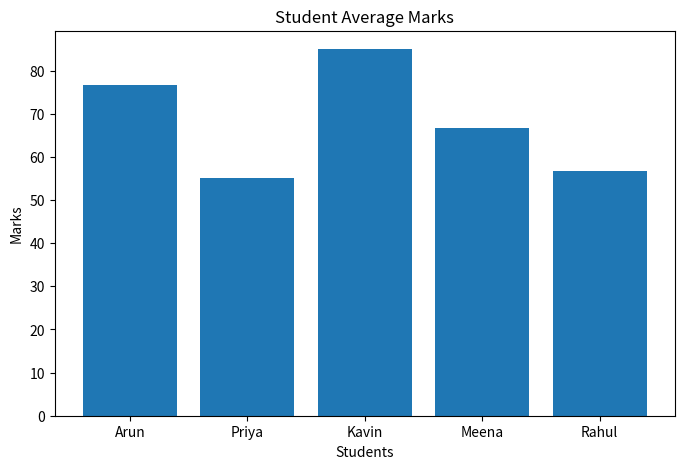

Reproduce this figure in Python. (Note: this script raises an exception after producing the figure.)
import pandas as pd
import matplotlib.pyplot as plt
from datetime import datetime, timedelta


# -------------------------------
# Create Student Dataset
# -------------------------------

data = {
    "Student": ["Arun", "Priya", "Kavin", "Meena", "Rahul"],
    "Maths": [75, 45, 80, 60, 55],
    "Python": [85, 70, 90, 65, 60],
    "Database": [70, 50, 85, 75, 55],
    "Attendance": [90, 80, 95, 85, 75],
    "Study_Hours": [5, 3, 6, 4, 2]
}

df = pd.DataFrame(data)

print("\nSTUDENT DATA")
print(df)


# -------------------------------
# Performance Analysis
# -------------------------------

subjects = ["Maths", "Python", "Database"]

df["Average_Marks"] = df[subjects].mean(axis=1)

print("\nSTUDENT PERFORMANCE")
print(df[["Student", "Average_Marks"]])


# Ranking

df["Rank"] = df["Average_Marks"].rank(
    ascending=False
)

print("\nRANKING")
print(df[["Student","Average_Marks","Rank"]])


# -------------------------------
# Weak Subject Detection
# -------------------------------

print("\nWEAK SUBJECT ANALYSIS")

for index,row in df.iterrows():

    weak = []

    for subject in subjects:
        if row[subject] < 60:
            weak.append(subject)

    print(row["Student"], "needs improvement in:", weak)



# -------------------------------
# Graph Analysis
# -------------------------------

plt.figure(figsize=(8,5))

plt.bar(
    df["Student"],
    df["Average_Marks"]
)

plt.title("Student Average Marks")
plt.xlabel("Students")
plt.ylabel("Marks")

plt.show()



# -------------------------------
# Study Schedule Generator
# -------------------------------


print("\nEXAM PREPARATION SCHEDULE")


exam_date = input(
    "Enter exam date (YYYY-MM-DD): "
)

exam_date = datetime.strptime(
    exam_date,
    "%Y-%m-%d"
)


days_left = (exam_date - datetime.now()).days


print("\nDays Left:",days_left)



student = input(
    "Enter student name: "
)


student_data = df[
    df["Student"] == student
]


if student_data.empty:

    print("Student not found")

else:

    marks = student_data.iloc[0]

    print("\nPersonal Study Plan")

    day = datetime.now()


    for i in range(days_left):

        print(
        "\nDay",
        i+1,
        day.strftime("%d-%m-%Y")
        )

        for subject in subjects:

            if marks[subject] < 60:

                print(
                subject,
                " - 2 hours (Weak Subject)"
                )

            else:

                print(
                subject,
                " - 1 hour Revision"
                )

        day += timedelta(days=1)

print("\nSTUDY RECOMMENDATION")

for index,row in df.iterrows():

    if row["Study_Hours"] < 4:

        print(
        row["Student"],
        ": Increase study time"
        )

    else:

        print(
        row["Student"],
        ": Good preparation"
        )
